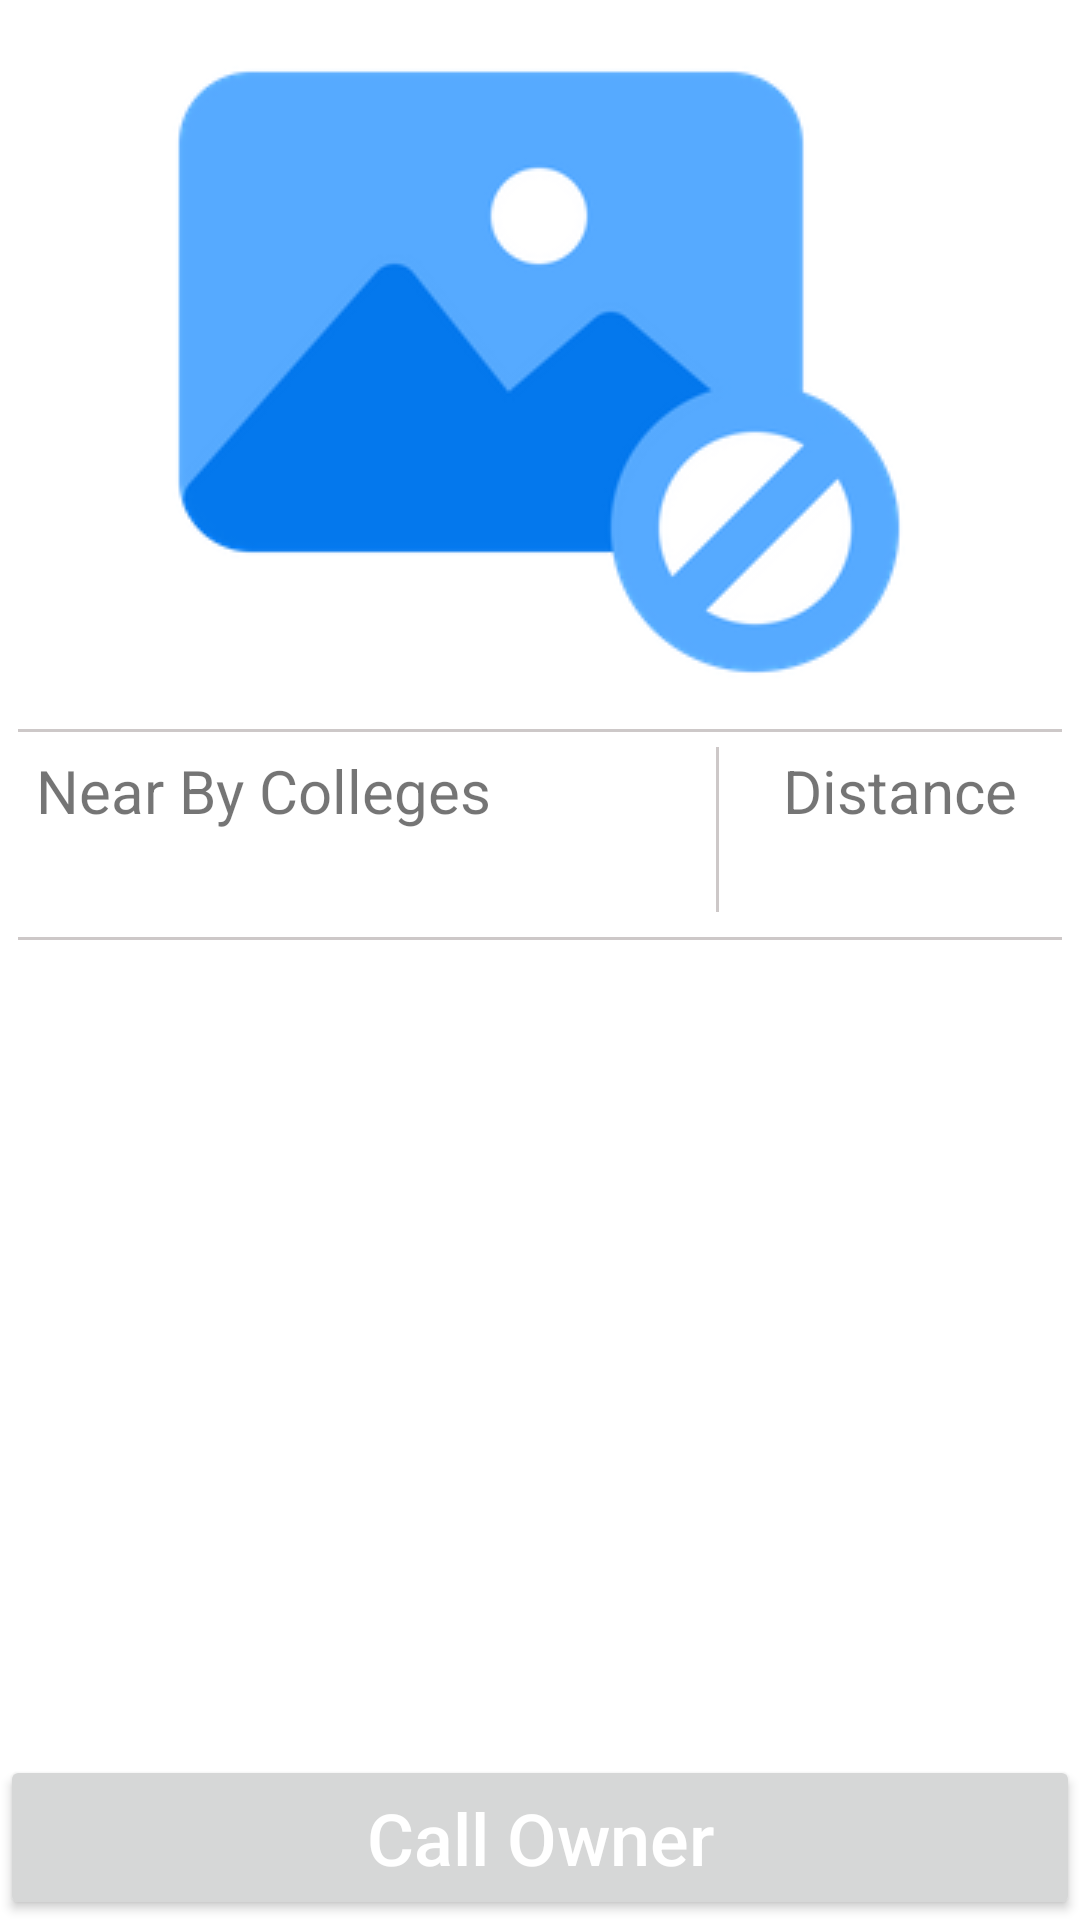

Reconstruct the res/layout file that produces this screen, plus the resources it refers to.
<!-- AndroidManifest.xml: application theme Theme.Buddy4Hostellers -->
<!-- res/layout/activity_temp.xml -->
<?xml version="1.0" encoding="utf-8"?>
<androidx.constraintlayout.widget.ConstraintLayout xmlns:android="http://schemas.android.com/apk/res/android"
    xmlns:app="http://schemas.android.com/apk/res-auto"
    xmlns:tools="http://schemas.android.com/tools"
    android:layout_width="match_parent"
    android:layout_height="match_parent"
    tools:context=".TempActivity">

    <androidx.core.widget.NestedScrollView
        android:layout_width="match_parent"
        android:layout_height="0dp"
        android:fillViewport="true"
        app:layout_constraintBottom_toTopOf="@+id/button_place_details_call_owner"
        app:layout_constraintEnd_toEndOf="parent"
        app:layout_constraintHorizontal_bias="1.0"
        app:layout_constraintStart_toStartOf="parent"
        app:layout_constraintTop_toTopOf="parent"
        app:layout_constraintVertical_bias="0.0">

        <androidx.constraintlayout.widget.ConstraintLayout
            android:layout_width="match_parent"
            android:layout_height="700dp">

            <View
                android:id="@+id/view6"
                android:layout_width="1dp"
                android:layout_height="55dp"
                android:layout_marginTop="6dp"
                android:background="#E4E4E4"
                android:backgroundTint="#CDC8C8"
                app:layout_constraintEnd_toEndOf="parent"
                app:layout_constraintHorizontal_bias="0.665"
                app:layout_constraintStart_toStartOf="parent"
                app:layout_constraintTop_toTopOf="@+id/view5" />

            <View
                android:id="@+id/view5"
                android:layout_width="0dp"
                android:layout_height="1dp"
                android:layout_marginStart="6dp"
                android:layout_marginTop="8dp"
                android:layout_marginEnd="6dp"
                android:background="#E4E4E4"
                android:backgroundTint="#CDC8C8"

                app:layout_constraintEnd_toEndOf="parent"
                app:layout_constraintHorizontal_bias="0.0"
                app:layout_constraintStart_toStartOf="parent"
                app:layout_constraintTop_toBottomOf="@+id/image_view_place_details_img" />

            <View
                android:id="@+id/view7"
                android:layout_width="0dp"
                android:layout_height="1dp"

                android:layout_marginStart="6dp"
                android:layout_marginTop="6dp"
                android:layout_marginEnd="6dp"
                android:background="#E4E4E4"
                android:backgroundTint="#CDC8C8"

                app:layout_constraintEnd_toEndOf="parent"
                app:layout_constraintHorizontal_bias="0.0"
                app:layout_constraintStart_toStartOf="parent"
                app:layout_constraintTop_toBottomOf="@+id/text_view_place_details_near_clg" />

            <ImageView
                android:id="@+id/image_view_place_details_img"
                android:layout_width="wrap_content"
                android:layout_height="wrap_content"
                android:layout_marginStart="12dp"
                android:layout_marginTop="16dp"
                android:layout_marginEnd="12dp"
                app:layout_constraintEnd_toEndOf="parent"
                app:layout_constraintStart_toStartOf="parent"
                app:layout_constraintTop_toTopOf="parent"
                app:srcCompat="@drawable/no_image_icon" />

            <TextView
                android:id="@+id/textView34"
                android:layout_width="wrap_content"
                android:layout_height="wrap_content"
                android:layout_marginStart="12dp"
                android:layout_marginTop="6dp"
                android:text="Near By Colleges"
                android:textSize="20dp"
                app:layout_constraintStart_toStartOf="parent"
                app:layout_constraintTop_toBottomOf="@+id/view5" />

            <TextView
                android:id="@+id/textView38"
                android:layout_width="wrap_content"
                android:layout_height="wrap_content"
                android:layout_marginTop="6dp"
                android:text="Distance"
                android:textSize="20dp"
                app:layout_constraintEnd_toEndOf="parent"
                app:layout_constraintStart_toEndOf="@+id/view6"
                app:layout_constraintTop_toBottomOf="@+id/view5" />

            <TextView
                android:id="@+id/text_view_place_details_near_clg"
                android:layout_width="0dp"
                android:layout_height="wrap_content"
                android:layout_marginStart="12dp"
                android:layout_marginEnd="12dp"
                android:textColor="@color/black"
                android:textSize="22dp"
                app:layout_constraintEnd_toStartOf="@+id/view6"
                app:layout_constraintHorizontal_bias="1.0"
                app:layout_constraintStart_toStartOf="parent"
                app:layout_constraintTop_toBottomOf="@+id/textView34" />

            <TextView
                android:id="@+id/text_view_place_details_distance"
                android:layout_width="wrap_content"
                android:layout_height="wrap_content"
                android:layout_marginStart="12dp"
                android:layout_marginEnd="12dp"
                android:textColor="@color/black"
                android:textSize="22dp"
                app:layout_constraintEnd_toEndOf="parent"
                app:layout_constraintStart_toEndOf="@+id/view6"
                app:layout_constraintTop_toBottomOf="@+id/textView38" />


        </androidx.constraintlayout.widget.ConstraintLayout>

    </androidx.core.widget.NestedScrollView>

    <Button
        android:layout_width="0dp"
        android:layout_height="55dp"
        android:text="Call Owner"
        android:textAllCaps="false"
        android:textColor="@color/white"
        android:textSize="24dp"
        app:layout_constraintBottom_toBottomOf="parent"
        app:layout_constraintEnd_toEndOf="parent"
        app:layout_constraintStart_toStartOf="parent" />

</androidx.constraintlayout.widget.ConstraintLayout>
<!-- resources referenced by this layout -->
<resources>
  <!-- drawable no_image_icon: png bitmap (drawable, 12376 bytes) -->
  <style name="Theme.Buddy4Hostellers" parent="Theme.MaterialComponents.DayNight.DarkActionBar">
          
          <item name="colorPrimary">@color/teal_200</item>
          <item name="colorPrimaryVariant">@color/teal_700</item>
          <item name="colorOnPrimary">@color/black</item>
          
          <item name="colorSecondary">@color/teal_200</item>
          <item name="colorSecondaryVariant">@color/teal_700</item>
          <item name="colorOnSecondary">@color/black</item>
          
          <item name="android:statusBarColor" tools:targetApi="l">?attr/colorPrimaryVariant</item>
          
      </style>
  <!-- not gathered from this repository: default colours our renderer supplied (Android Studio template values) -->
  <color name="teal_200">#FF03DAC5</color>
  <color name="teal_700">#FF018786</color>
  <color name="black">#FF000000</color>
  <color name="white">#FFFFFFFF</color>
</resources>
